Image classification data set "DeepLearning_data_2type_auto" (poudelef/End-To-End-Pipeline- on GitHub). Class labels (4): CSA, hypopnea, MSA, OSA.

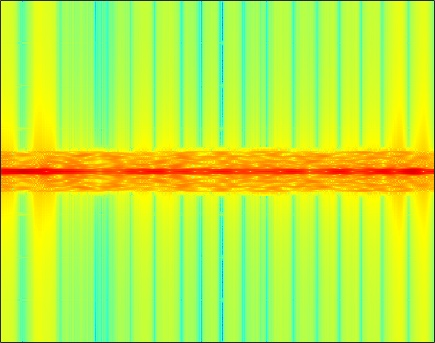
Label: OSA

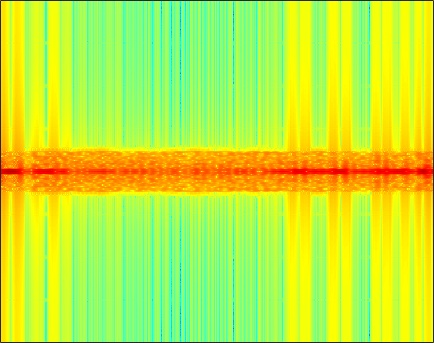
Label: CSA

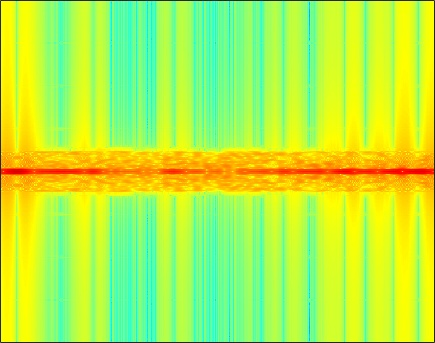
Label: MSA

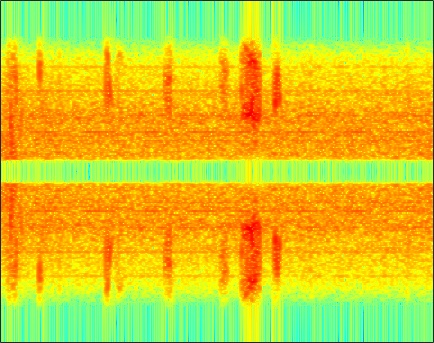
Label: hypopnea

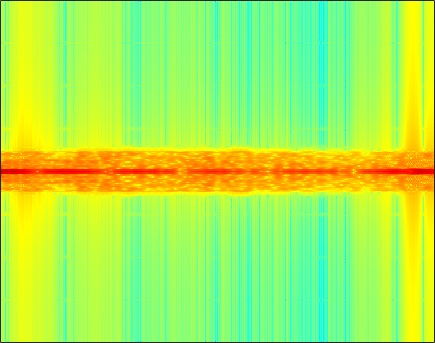
Label: CSA

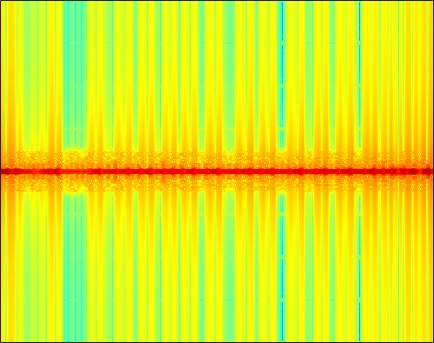
Label: OSA
